Run: headless pygame with SDL's dummy video driver; simulated clock (each Clock.tick advances the game by its frame time, no real sleeping); random seed 0; keys injected as events and as key.get_pressed() state; no mouse input.
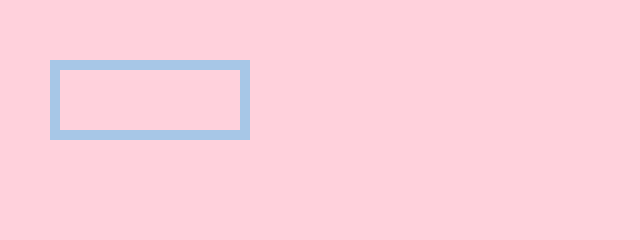
Frame 1 of 4 · flips 1–60 · no input
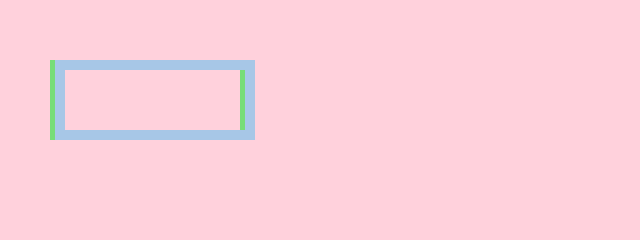
Frame 2 of 4 · flips 61–180 · tapped SPACE, RETURN · held RIGHT (→), D
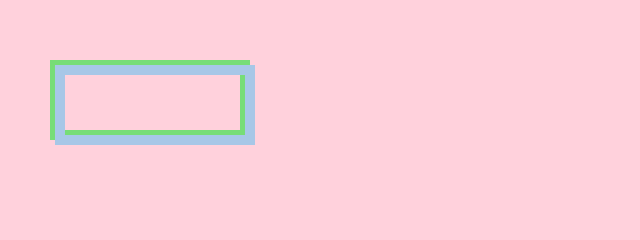
Frame 3 of 4 · flips 181–300 · held DOWN (↓), S
Frame 4 of 4 · flips 301–420 · held LEFT (←), A, UP (↑), W · screen same as frame 1, image omitted

The pygame program that drew these frames:

import pygame
from pygame.locals import *

pygame.init()

# Screen
screen = pygame.display.set_mode((640, 240))
pygame.display.set_caption("Move Rectangle")

# Colors
GREEN = (119, 221, 119)
PINK = (255, 209, 220)
BLUE = (167, 199, 231)

# Rectangles
rect0 = pygame.Rect(50, 60, 200, 80)  # original rectangle / Rect(x, y, width, height)
rect = rect0.copy()                   # moving copy / ccreates moveable version

# Movement dictionary (key → direction)
dir = {
    K_LEFT:  (-5, 0),    # left arrow key moves left at x - 5
    K_RIGHT: (5, 0),     # right arrow key moves right at x + 5
    K_UP:    (0, -5),    # up arrow key moves up at y - 5
    K_DOWN:  (0, 5)      # down arrow key moves down at y + 5
}

running = True
while running:
    for event in pygame.event.get():    # collects user input events

        if event.type == QUIT:
            running = False

        elif event.type == KEYDOWN:     # a key was pressed down
            if event.key in dir:        # checked if key was pressed in dir (dicitionary of allowed keys)
                v = dir[event.key]      # gets movement vector from dir dictionary ex: K_RIGHT → (5, 0)
                rect.move_ip(v)         # move_ip = move in place / modifies rect directly with movement vector v
    # if rect.x = 50 and v = (5, 0) then rect.x becomes 55
    
    # Drawing
    screen.fill(PINK)                         # fills the screen with green color to clear previous frame  
    pygame.draw.rect(screen, GREEN, rect0, 10)  # original
    pygame.draw.rect(screen, BLUE, rect, 10)    # moved

    pygame.display.flip()

pygame.quit()
